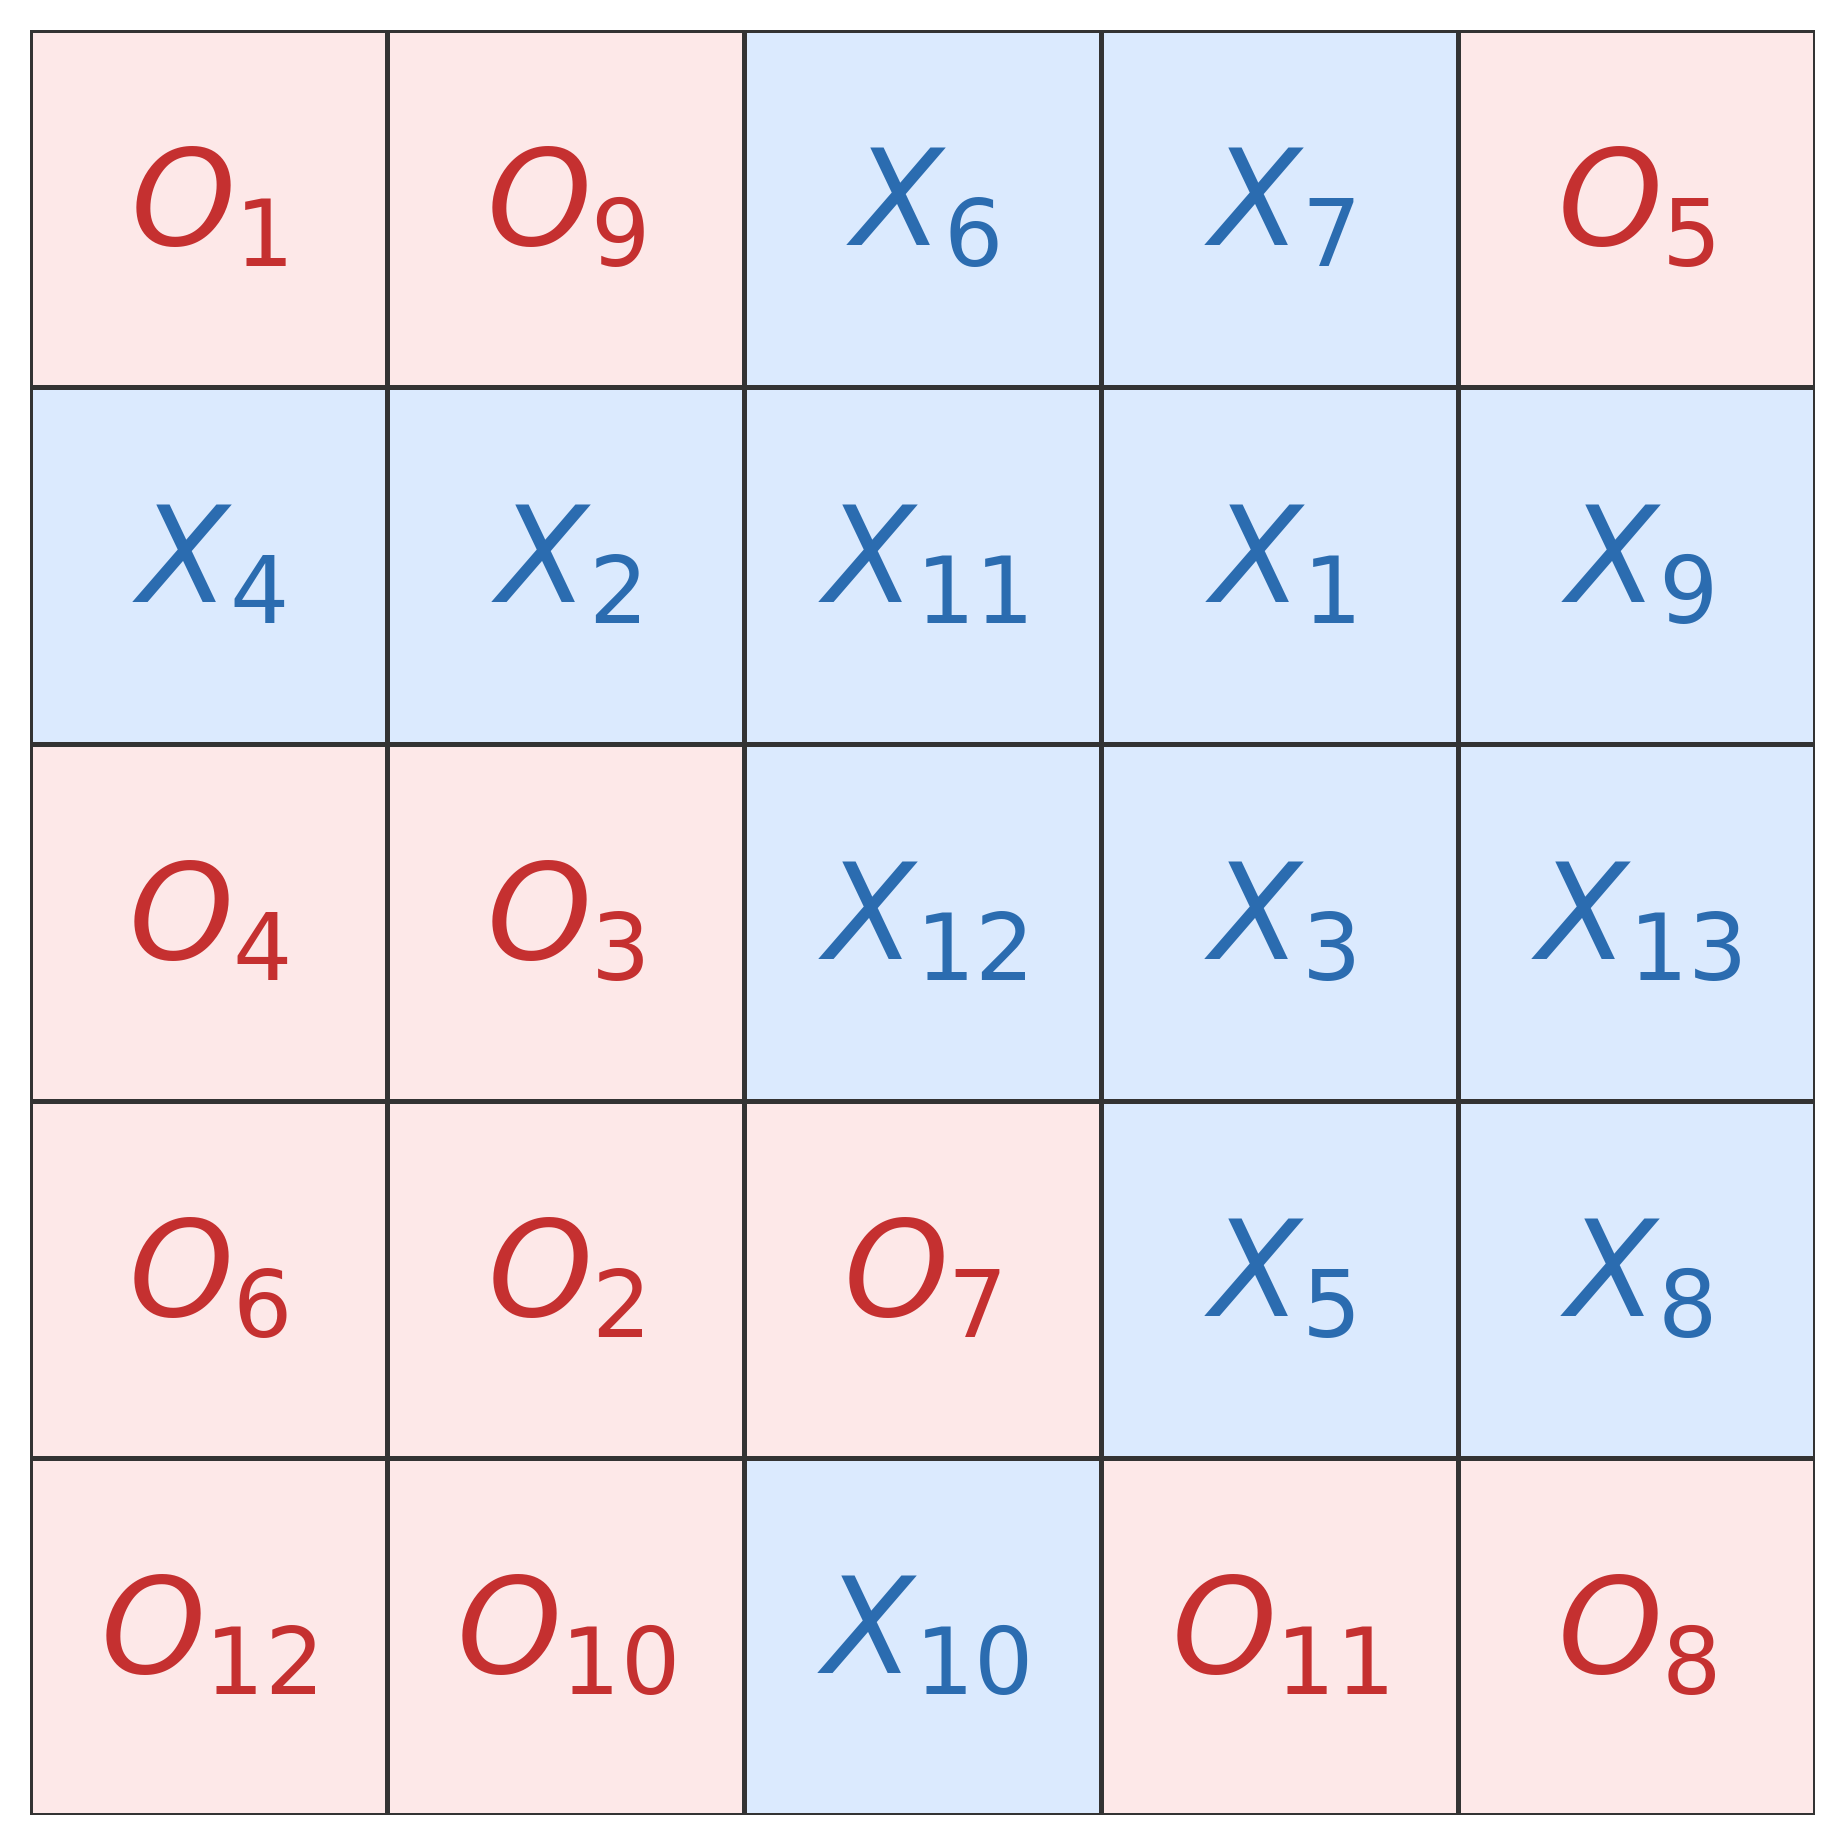

Values plotted in this chart, from the file beside it:
ply, player, move_number, row, column
1, X, 1, 2, 4
2, O, 1, 1, 1
3, X, 2, 2, 2
4, O, 2, 4, 2
5, X, 3, 3, 4
6, O, 3, 3, 2
7, X, 4, 2, 1
8, O, 4, 3, 1
9, X, 5, 4, 4
10, O, 5, 1, 5
11, X, 6, 1, 3
12, O, 6, 4, 1
13, X, 7, 1, 4
14, O, 7, 4, 3
15, X, 8, 4, 5
16, O, 8, 5, 5
17, X, 9, 2, 5
18, O, 9, 1, 2
19, X, 10, 5, 3
20, O, 10, 5, 2
21, X, 11, 2, 3
22, O, 11, 5, 4
23, X, 12, 3, 3
24, O, 12, 5, 1
25, X, 13, 3, 5
